Run: headless pygame with SDL's dummy video driver; simulated clock (each Clock.tick advances the game by its frame time, no real sleeping); random seed 0; keys injected as events and as key.get_pressed() state; no mouse input.
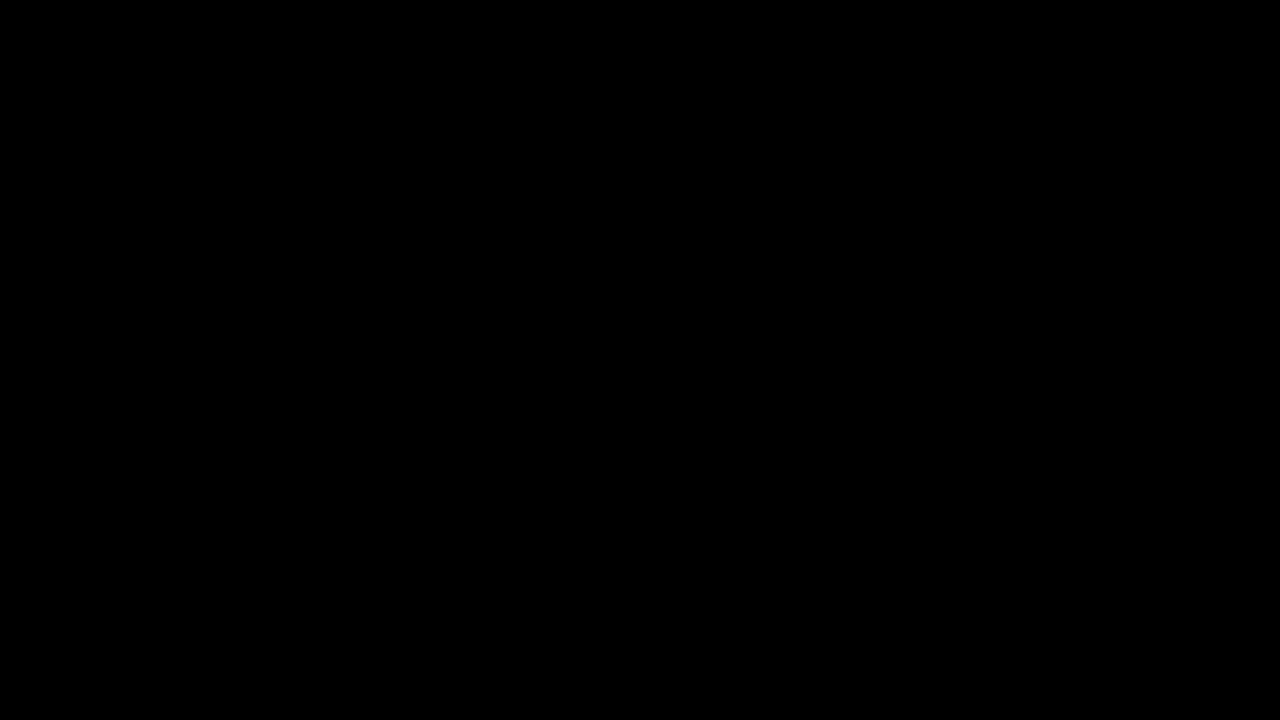
Frame 1 of 4 · flips 1–60 · no input
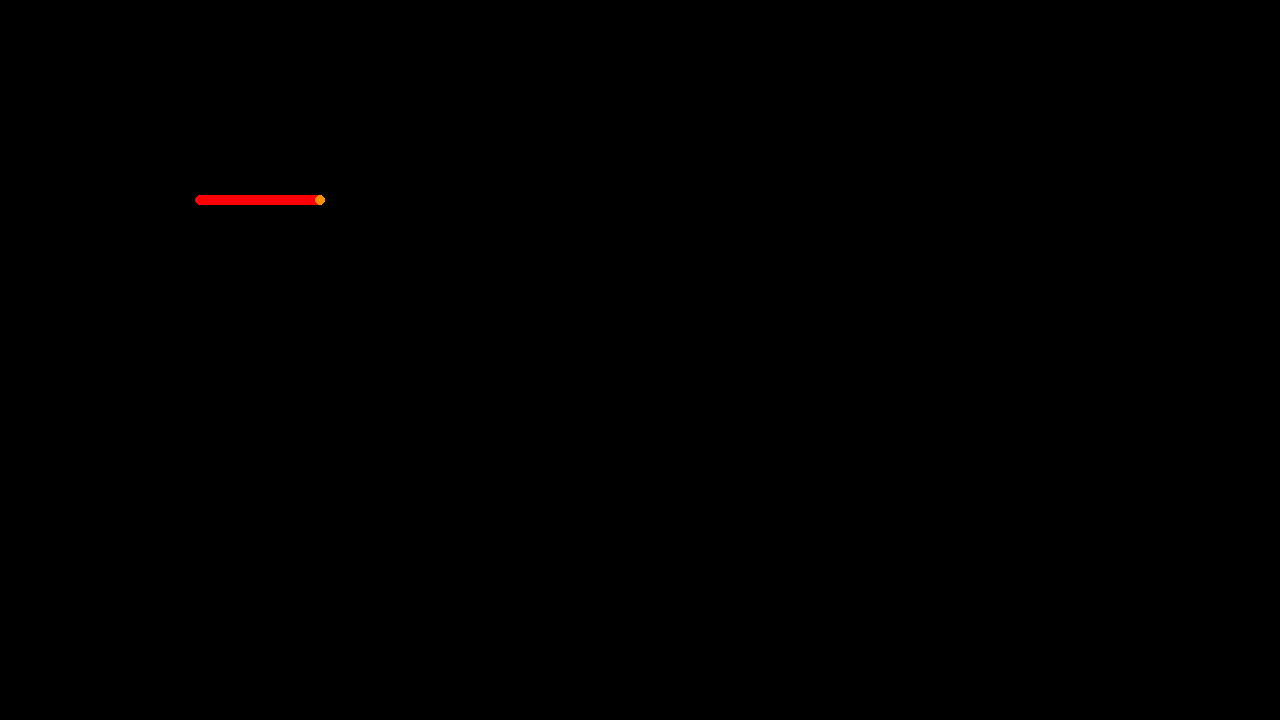
Frame 2 of 4 · flips 61–180 · tapped SPACE, RETURN · held RIGHT (→), D
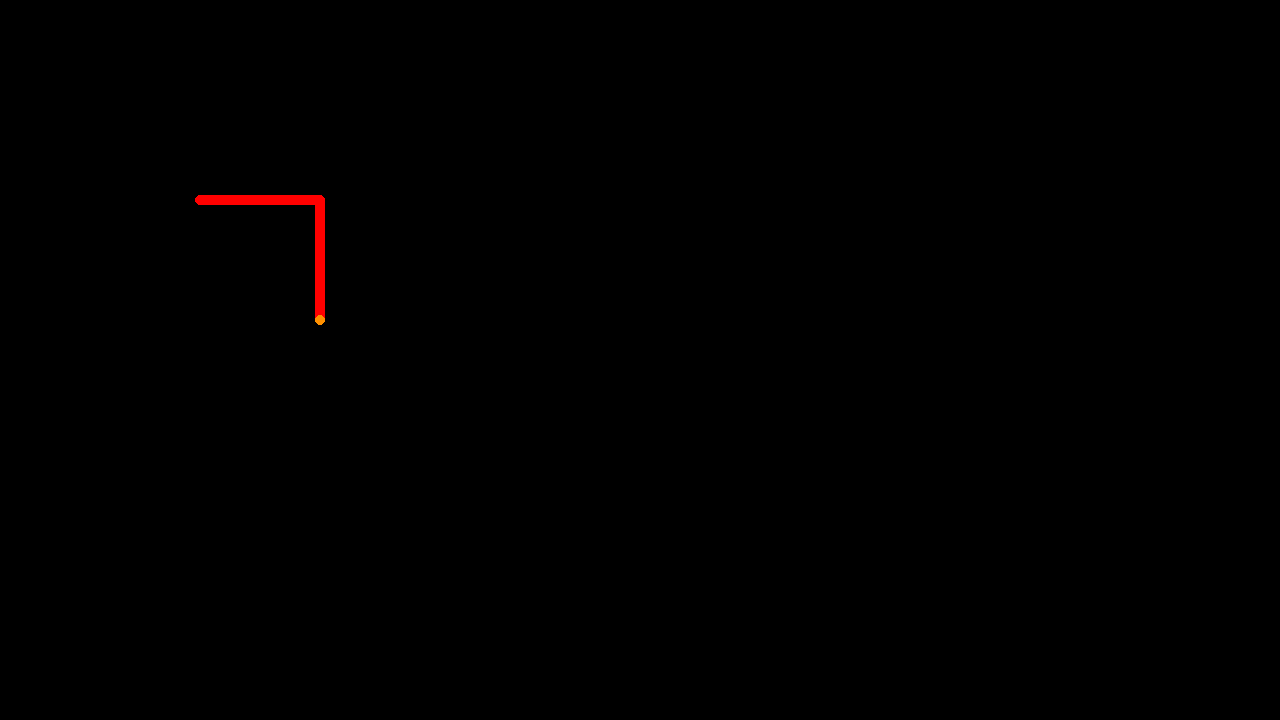
Frame 3 of 4 · flips 181–300 · held DOWN (↓), S
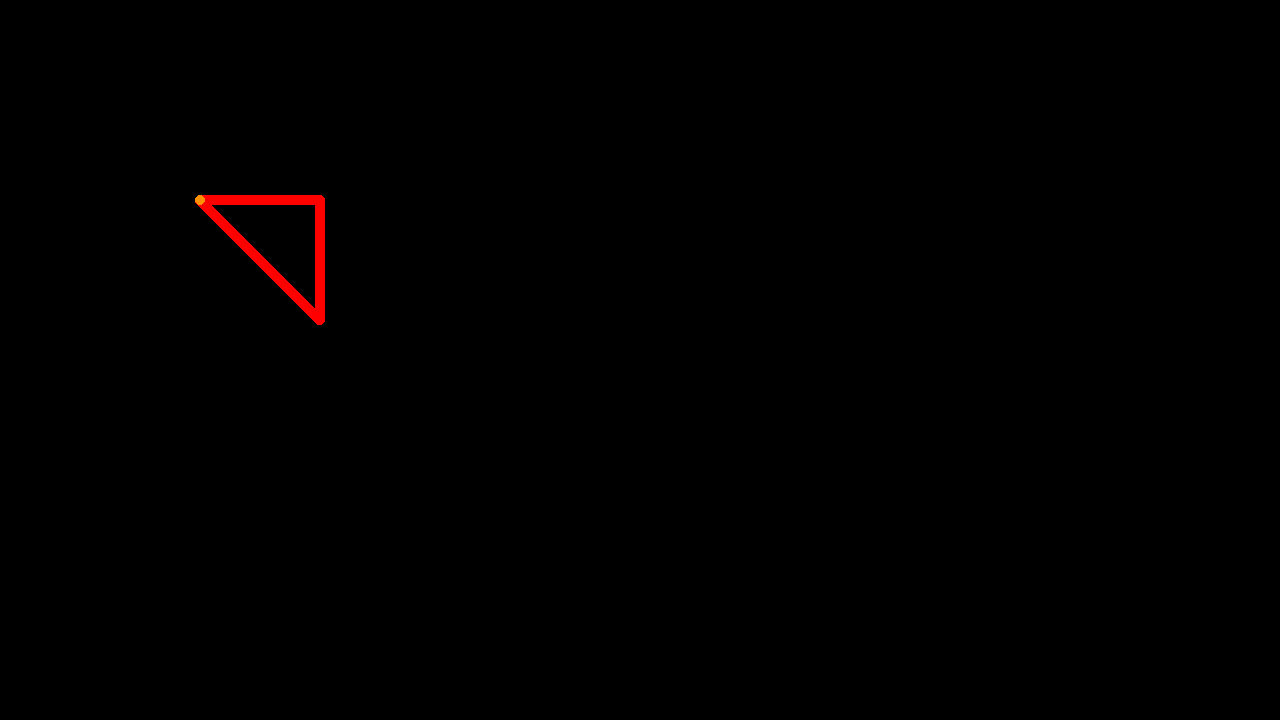
Frame 4 of 4 · flips 301–420 · held LEFT (←), A, UP (↑), W

The pygame program that drew these frames:

import pygame
import sys
from pygame.locals import *

#variabelen
x = 200
y = 200
vel = 1
radius = 5
reswidth=1280
resheight=720

#start game
pygame.init()
running = True

screen = pygame.display.set_mode((reswidth, resheight))
pygame.display.set_caption('Pong')

#Game loop begins
while True:
    #om bal te kunnen bewegen
    keys = pygame.key.get_pressed()

    if keys[pygame.K_LEFT] and x > 0:
        pygame.draw.circle(screen, (255, 0, 0), (x, y), radius)
        x -= vel
        pygame.draw.circle(screen, (255, 144, 0), (x, y), radius)

    if keys[pygame.K_RIGHT] and x < 1280 - radius:
        pygame.draw.circle(screen, (255, 0, 0), (x, y), radius)
        x += vel
        pygame.draw.circle(screen, (255, 144, 0), (x, y), radius)

    if keys[pygame.K_UP] and y > 0:
        pygame.draw.circle(screen, (255, 0, 0), (x, y), radius)
        y -= vel
        pygame.draw.circle(screen, (255, 144, 0), (x, y), radius)

    if keys[pygame.K_DOWN] and y < 720 - radius:
        pygame.draw.circle(screen, (255, 0, 0), (x, y), radius)
        y += vel
        pygame.draw.circle(screen, (255, 144, 0), (x, y), radius)
    if keys[pygame.K_SPACE]:
        pygame.draw.rect(screen, (0, 0, 0), (0, 0,reswidth,resheight))
        pygame.draw.circle(screen, (255, 144, 0), (x, y), radius)
    #exitgamedinges
    for event in pygame.event.get():
        if event.type == QUIT:
            pygame.quit()
            sys.exit()
    #zodat game werkt
    pygame.display.update()
